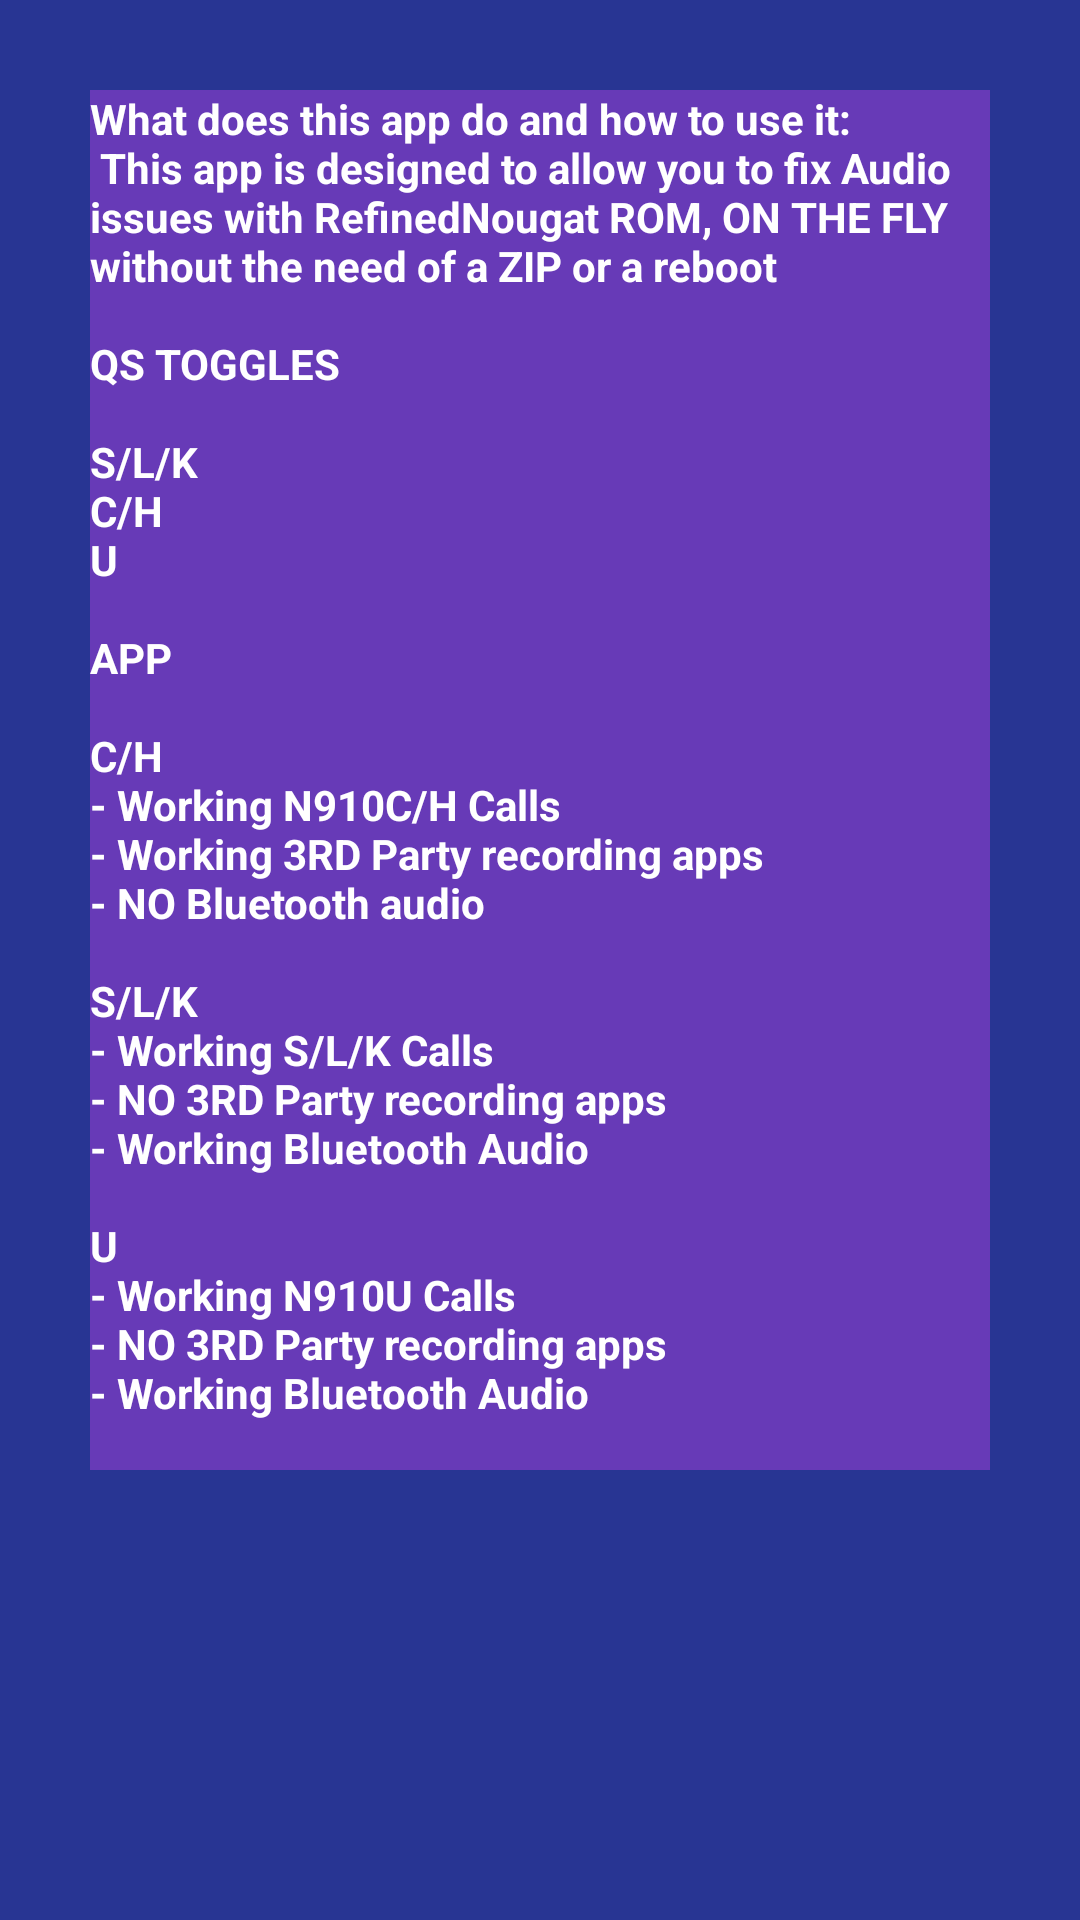

The Android layout XML behind this screen, and the referenced resources:
<!-- AndroidManifest.xml: activity theme Theme.Overlay -->
<!-- res/layout/activity_instructions.xml -->
<?xml version="1.0" encoding="utf-8"?>
<RelativeLayout xmlns:android="http://schemas.android.com/apk/res/android"
    xmlns:app="http://schemas.android.com/apk/res-auto"
    xmlns:tools="http://schemas.android.com/tools"
    android:id="@+id/instructions_layout"
    android:layout_width="wrap_content"
    android:layout_height="wrap_content"
    android:background="@color/popupColor"
    tools:context=".instructionsActivity">
<TextView
    android:layout_width="wrap_content"
    android:layout_height="wrap_content"
    android:layout_margin="30dp"
    android:text="@string/infoText"
    style="@style/textStyle"/>
</RelativeLayout>
<!-- resources referenced by this layout -->
<resources>
  <color name="popupColor">#283593</color>
  <string name="infoText">
          What does this app do and how to use it: \n
          "This app is designed to allow you to fix Audio issues with RefinedNougat ROM, ON THE FLY without the need of a ZIP or a reboot\n\nQS TOGGLES \n\nS/L/K\nC/H \nU \n \nAPP\n\nC/H \n- Working N910C/H Calls \n- Working 3RD Party recording apps \n- NO Bluetooth audio \n \nS/L/K \n- Working S/L/K Calls \n- NO 3RD Party recording apps \n- Working Bluetooth Audio \n \nU \n- Working N910U Calls \n- NO 3RD Party recording apps \n- Working Bluetooth Audio \n
      </string>
  <style name="textStyle">
          <item name="android:fontFamily">sans-serif</item>
          <item name="android:textColor">@android:color/white</item>
          <item name="android:textStyle">bold</item>
      </style>
  <style name="Theme.Overlay" parent="android:style/Theme.Translucent">
          <item name="android:windowNoTitle">true</item>
          <item name="android:windowContentOverlay">@null</item>
          <item name="android:backgroundDimEnabled">true</item>
          <item name="android:background">@color/colorPrimary</item>
      </style>
  <color name="colorPrimary">#673AB7</color>
</resources>
